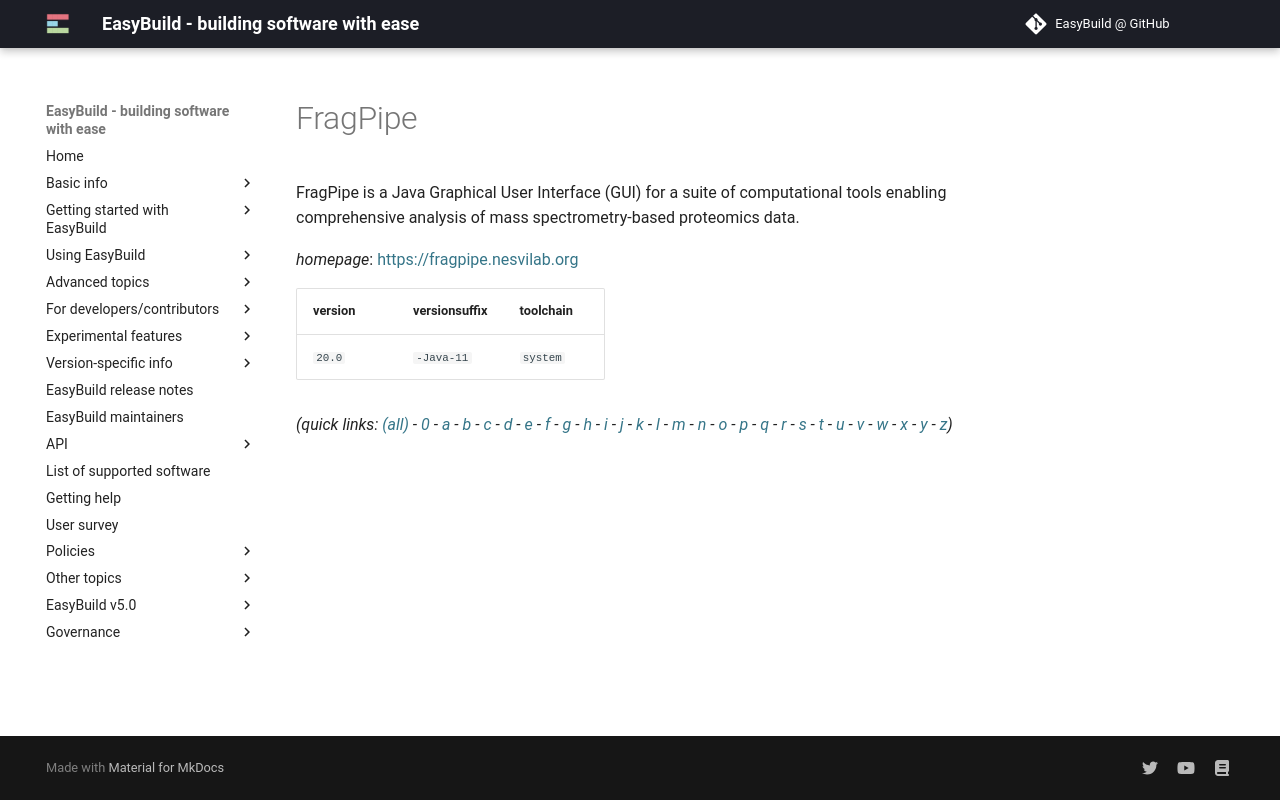

repository: easybuilders/easybuild-docs · page: version-specific/supported-software/f/FragPipe/index.html · generator: mkdocs

---
search:
  boost: 0.5
---
# FragPipe

FragPipe is a Java Graphical User Interface (GUI) for a suite of computational  tools enabling comprehensive analysis of mass spectrometry-based proteomics data.

*homepage*: <https://fragpipe.nesvilab.org>

version | versionsuffix | toolchain
--------|---------------|----------
``20.0`` | ``-Java-11`` | ``system``


*(quick links: [(all)](../index.md) - [0](../0/index.md) - [a](../a/index.md) - [b](../b/index.md) - [c](../c/index.md) - [d](../d/index.md) - [e](../e/index.md) - [f](../f/index.md) - [g](../g/index.md) - [h](../h/index.md) - [i](../i/index.md) - [j](../j/index.md) - [k](../k/index.md) - [l](../l/index.md) - [m](../m/index.md) - [n](../n/index.md) - [o](../o/index.md) - [p](../p/index.md) - [q](../q/index.md) - [r](../r/index.md) - [s](../s/index.md) - [t](../t/index.md) - [u](../u/index.md) - [v](../v/index.md) - [w](../w/index.md) - [x](../x/index.md) - [y](../y/index.md) - [z](../z/index.md))*
